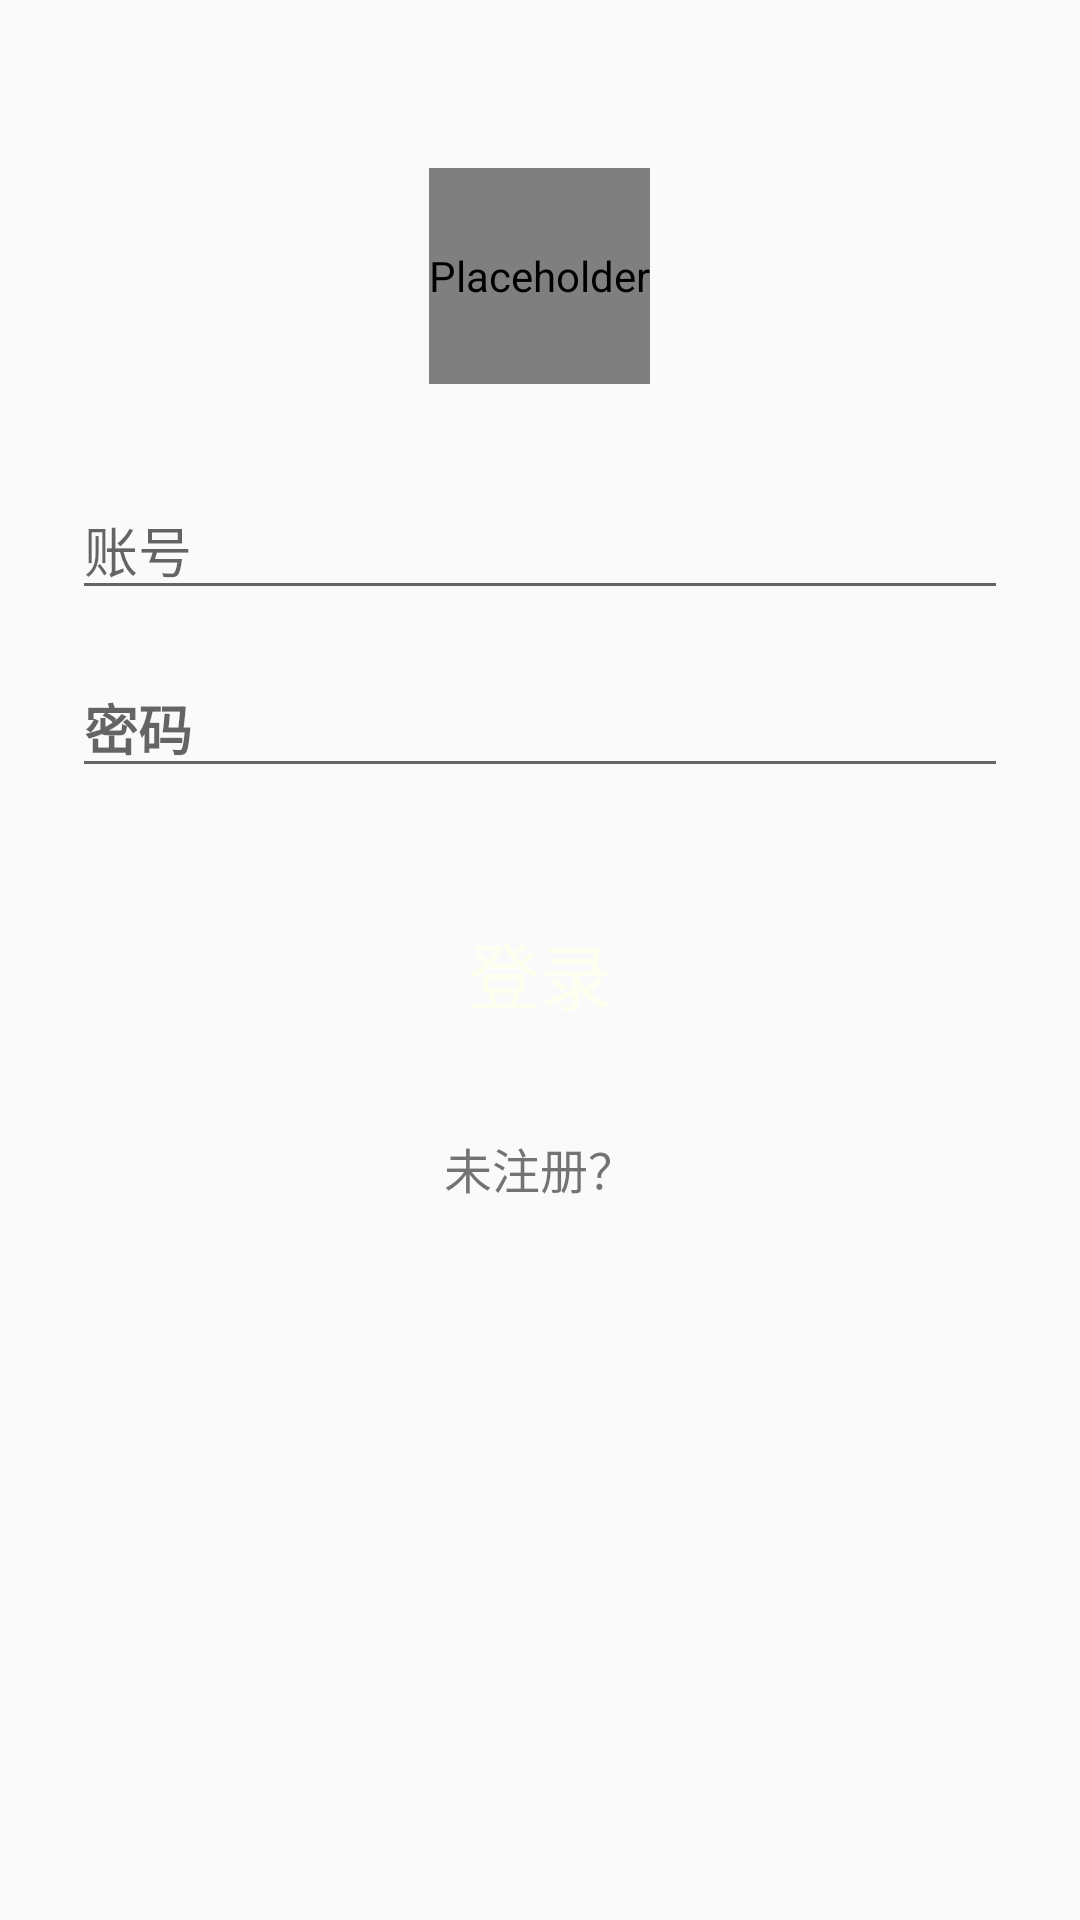

Here is an Android app screen rendered from its layout file. Give the layout XML and the strings, colors and styles it references.
<!-- AndroidManifest.xml: application theme AppTheme -->
<!-- res/layout/activity_login.xml -->
<?xml version="1.0" encoding="utf-8"?>
<ScrollView xmlns:android="http://schemas.android.com/apk/res/android"
    xmlns:tools="http://schemas.android.com/tools"
    android:layout_width="fill_parent"
    xmlns:app="http://schemas.android.com/apk/res-auto"
    android:id="@+id/sv_root"
    android:layout_height="fill_parent"
    android:fitsSystemWindows="true">

    <LinearLayout

        android:layout_width="match_parent"
        android:layout_height="wrap_content"
        android:orientation="vertical"
        android:paddingLeft="24dp"
        android:paddingRight="24dp"
        android:paddingTop="56dp">

        <de.hdodenhof.circleimageview.CircleImageView
            android:src="@drawable/im_me"
            android:layout_width="wrap_content"
            android:layout_height="72dp"
            android:layout_gravity="center_horizontal"
            android:layout_marginBottom="24dp"
            android:contentDescription=""
            tools:ignore="ContentDescription"
            app:civ_border_width="2dp"
            app:civ_border_color="#ffffff"/>

        
        <LinearLayout
            android:layout_width="match_parent"
            android:layout_height="wrap_content"
            android:layout_marginBottom="8dp"
            android:layout_marginTop="8dp">

            <EditText
                android:id="@+id/input_name"
                android:layout_width="match_parent"
                android:layout_height="wrap_content"
                android:hint="@string/name"
                tools:ignore="TextFields" />
        </LinearLayout>

        
        <LinearLayout
            android:layout_width="match_parent"
            android:layout_height="wrap_content"
            android:layout_marginBottom="8dp"
            android:layout_marginTop="8dp">

            <EditText
                android:id="@+id/input_password"
                android:layout_width="match_parent"
                android:layout_height="wrap_content"
                android:hint="@string/password"
                android:textStyle="bold"
                android:inputType="textPassword"
                tools:ignore="TextFields" />
        </LinearLayout>

        <android.support.v7.widget.AppCompatButton
            android:id="@+id/btn_login"
            style="@style/LoginButton"
            android:layout_width="fill_parent"
            android:layout_height="wrap_content"
            android:layout_marginBottom="24dp"
            android:layout_marginTop="24dp"
            android:padding="12dp"
            android:text="@string/login" />

        <TextView
            android:id="@+id/tv_signup"
            android:layout_width="fill_parent"
            android:layout_height="wrap_content"
            android:layout_marginBottom="24dp"
            android:gravity="center"
            android:text="@string/register"
            android:textSize="16dip"
            tools:ignore="SpUsage" />

    </LinearLayout>
</ScrollView>
<!-- resources referenced by this layout -->
<resources>
  <string name="login">登录</string>
  <string name="name">账号</string>
  <string name="password">密码</string>
  <string name="register">未注册？</string>
  <style name="LoginButton">
          <item name="android:background">@drawable/selector_login_button</item>
          <item name="android:textColor">@color/toast_white</item>
          <item name="android:textSize">@dimen/font_large</item>
      </style>
  <style name="AppTheme" parent="Theme.AppCompat.Light.NoActionBar">
          
          <item name="colorPrimary">@color/colorPrimary</item>
          <item name="colorPrimaryDark">@color/colorPrimaryDark</item>
          <item name="colorAccent">@color/colorAccent</item>
      </style>
  <color name="toast_white">#fffff0</color>
  <dimen name="font_large">24sp</dimen>
  <color name="colorPrimary">#3F51B5</color>
  <color name="colorPrimaryDark">#303F9F</color>
  <color name="colorAccent">#FF4081</color>
</resources>
